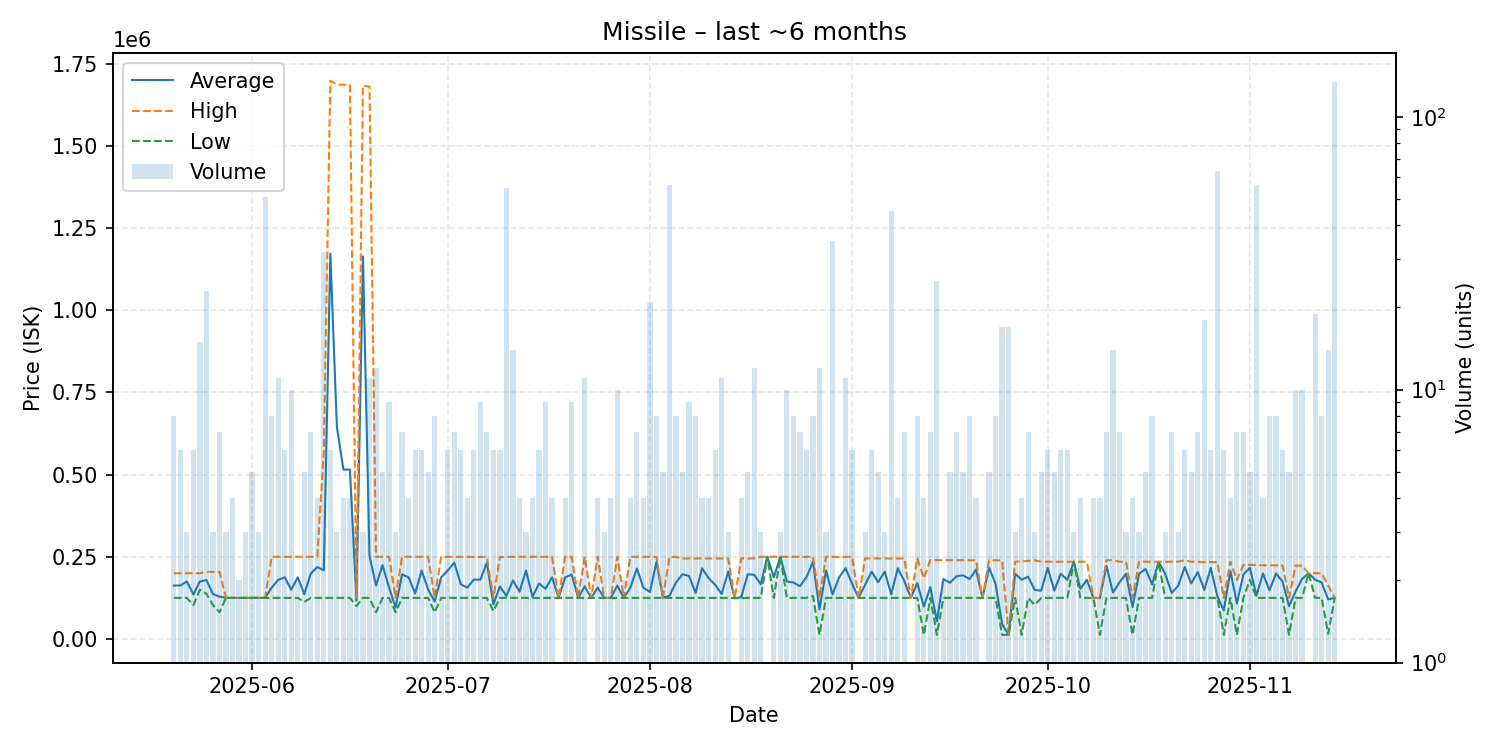

Source data for this figure (header and first rows):
date, average, highest, lowest, order_count, volume
2025-05-20, 162500, 200000, 125000, 5, 8
2025-05-21, 162500, 200000, 125000, 6, 6
2025-05-22, 175000, 200000, 125000, 3, 3
2025-05-23, 135333, 200000, 103000, 5, 6
2025-05-24, 174973, 200000, 149900, 9, 15
2025-05-25, 179083, 204200, 137450, 13, 23
2025-05-26, 136737, 204200, 103005, 3, 3
2025-05-27, 128774, 204200, 81010, 6, 7
2025-05-28, 125000, 125000, 125000, 3, 3
2025-05-29, 125000, 125000, 125000, 4, 4
2025-05-30, 125000, 125000, 125000, 2, 2
2025-05-31, 125000, 125000, 125000, 3, 3
2025-06-01, 125000, 125000, 125000, 4, 5
2025-06-02, 125000, 125000, 125000, 3, 3
2025-06-03, 125000, 125000, 125000, 2, 51
2025-06-04, 156250, 250000, 125000, 8, 8
2025-06-05, 179555, 250000, 125000, 11, 11
2025-06-06, 187500, 250000, 125000, 6, 6
2025-06-07, 150000, 250000, 125000, 9, 10
2025-06-08, 187500, 250000, 125000, 2, 2
2025-06-09, 136220, 250000, 112550, 5, 5
2025-06-10, 198571, 250000, 125000, 6, 7
2025-06-11, 218750, 250000, 125000, 4, 4
2025-06-12, 209088, 573500, 125000, 10, 32
2025-06-13, 1171833, 1698000, 125000, 6, 6
2025-06-14, 645333, 1686000, 125000, 3, 3
2025-06-15, 515250, 1686000, 125000, 4, 4
2025-06-16, 515000, 1685000, 125000, 4, 4
2025-06-17, 116667, 125000, 100000, 3, 3
2025-06-18, 1163667, 1683000, 125000, 3, 3
2025-06-19, 253365, 1680000, 125000, 9, 11
2025-06-20, 162417, 250000, 81000, 10, 12
2025-06-21, 224960, 249950, 125000, 5, 5
2025-06-22, 156889, 250000, 125000, 8, 9
2025-06-23, 95667, 125000, 81000, 2, 3
2025-06-24, 196429, 250000, 125000, 7, 7
2025-06-25, 187500, 250000, 125000, 4, 4
2025-06-26, 138500, 250000, 125000, 6, 6
2025-06-27, 208333, 250000, 125000, 6, 6
2025-06-28, 150000, 250000, 125000, 5, 5
2025-06-29, 113950, 125000, 81050, 7, 8
2025-06-30, 187500, 250000, 125000, 2, 2
2025-07-01, 208333, 250000, 125000, 6, 6
2025-07-02, 232143, 250000, 125000, 7, 7
2025-07-03, 166667, 250000, 125000, 4, 6
2025-07-04, 156175, 249700, 125000, 4, 4
2025-07-05, 180583, 249500, 125000, 6, 6
2025-07-06, 180333, 249500, 125000, 8, 9
2025-07-07, 231857, 249650, 125000, 7, 7
2025-07-08, 105000, 125000, 85000, 4, 6
2025-07-09, 159667, 249000, 125000, 6, 6
2025-07-10, 131091, 250000, 125000, 5, 55
2025-07-11, 178214, 250000, 125000, 12, 14
2025-07-12, 143750, 250000, 125000, 4, 4
2025-07-13, 208333, 250000, 125000, 3, 3
2025-07-14, 128125, 250000, 125000, 4, 4
2025-07-15, 168667, 250000, 124500, 6, 6
2025-07-16, 152778, 250000, 125000, 8, 9
2025-07-17, 187500, 250000, 125000, 4, 4
2025-07-18, 125000, 125000, 125000, 1, 1
... 119 more rows
